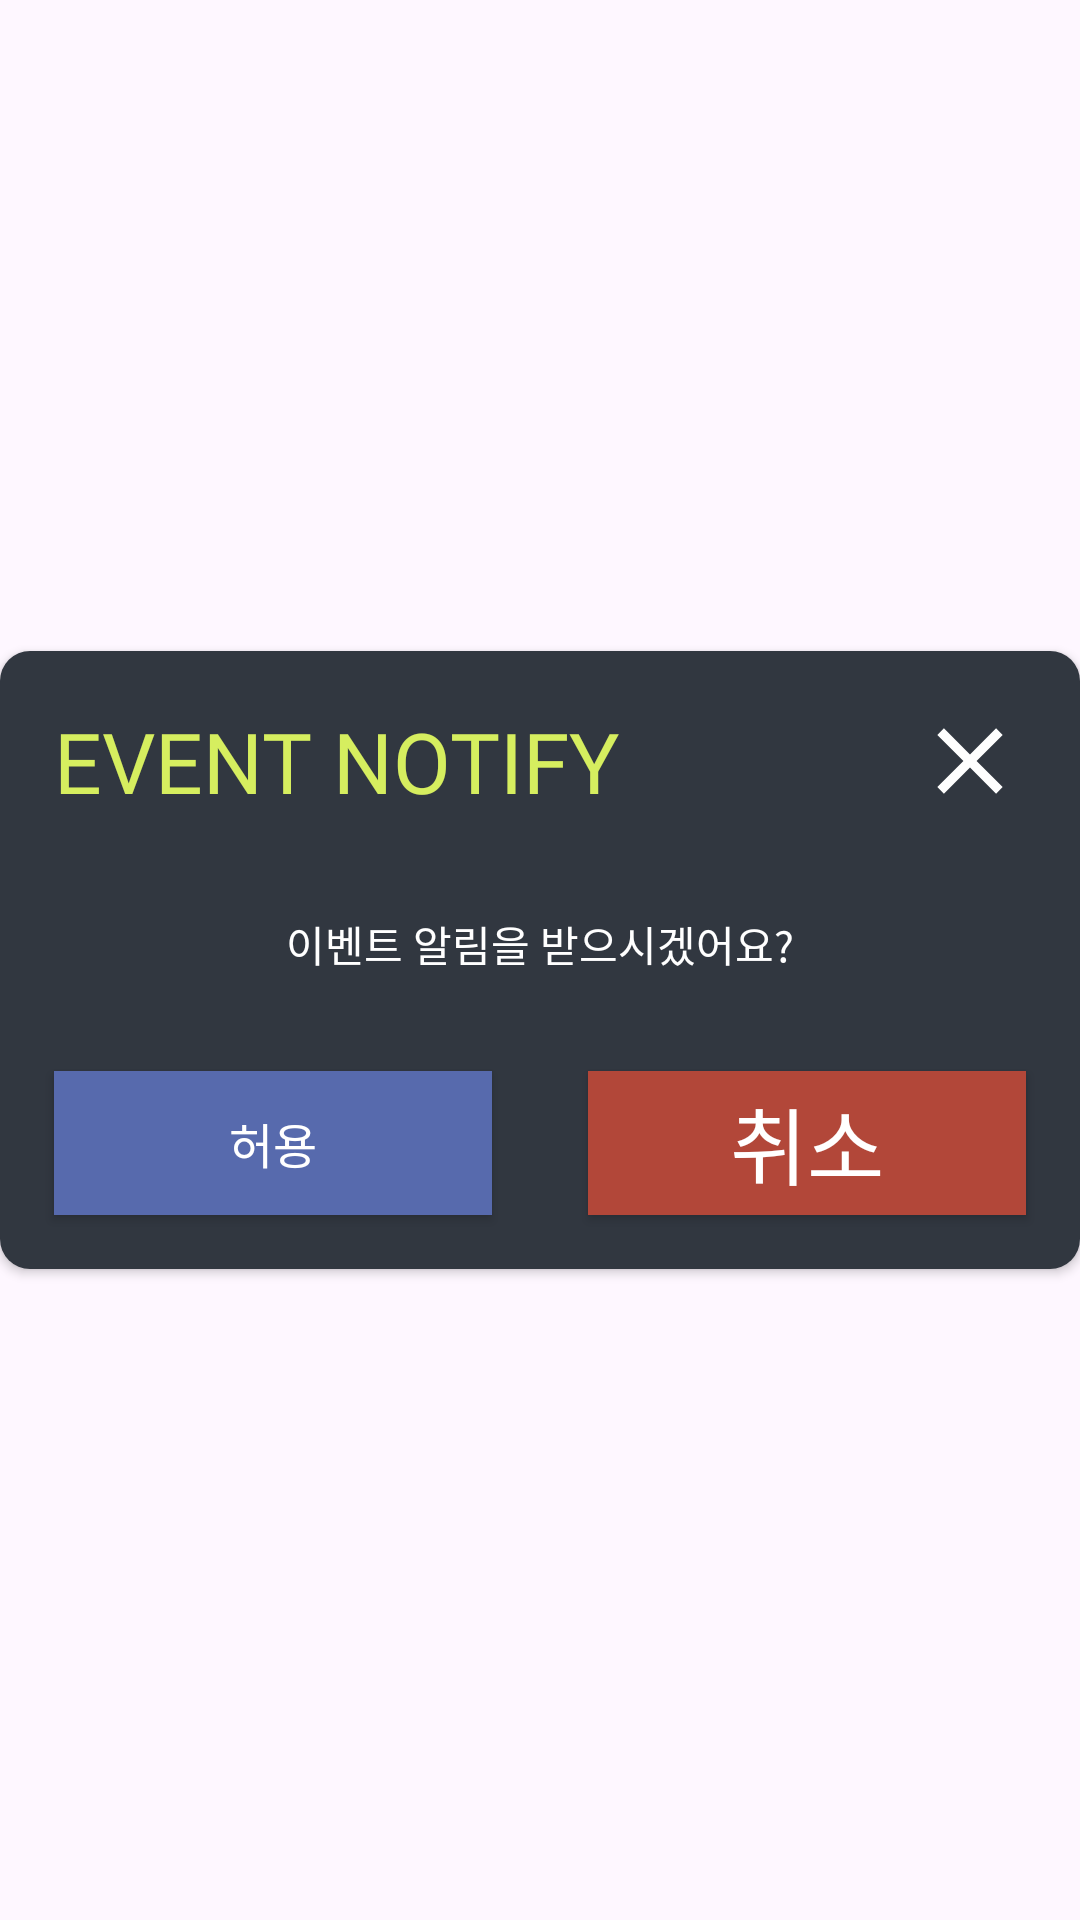

Layout XML and referenced resources for this Android screen:
<!-- AndroidManifest.xml: application theme Theme.MapleCalendar -->
<!-- res/layout/fragment_push_notification.xml -->
<?xml version="1.0" encoding="utf-8"?>
<layout xmlns:android="http://schemas.android.com/apk/res/android"
    xmlns:app="http://schemas.android.com/apk/res-auto"
    xmlns:tools="http://schemas.android.com/tools">

    <data>

        <variable
            name="vm"
            type="com.bodan.maplecalendar.presentation.views.MainViewModel" />

    </data>

    <LinearLayout
        android:layout_width="match_parent"
        android:layout_height="match_parent"
        android:gravity="center">

        <androidx.constraintlayout.widget.ConstraintLayout
            android:layout_width="match_parent"
            android:layout_height="wrap_content"
            android:background="@drawable/shape_character"
            android:elevation="2dp"
            tools:context=".presentation.views.setting.PushNotificationFragment">

            <androidx.constraintlayout.widget.Guideline
                android:id="@+id/gl_left_push_notification"
                android:layout_width="wrap_content"
                android:layout_height="wrap_content"
                android:orientation="vertical"
                app:layout_constraintGuide_begin="@dimen/guideline_medium" />

            <androidx.constraintlayout.widget.Guideline
                android:id="@+id/gl_top_push_notification"
                android:layout_width="wrap_content"
                android:layout_height="wrap_content"
                android:orientation="horizontal"
                app:layout_constraintGuide_begin="@dimen/guideline_medium" />

            <TextView
                android:id="@+id/tv_title_push_notification"
                android:layout_width="wrap_content"
                android:layout_height="wrap_content"
                android:fontFamily="@font/pretendardbold"
                android:text="@string/text_push_notification"
                android:textColor="@color/character_info"
                android:textSize="@dimen/font_size_too_largest"
                app:layout_constraintBottom_toTopOf="@id/tv_ask_push_notification"
                app:layout_constraintStart_toEndOf="@id/gl_left_push_notification"
                app:layout_constraintTop_toBottomOf="@id/gl_top_push_notification" />

            <androidx.appcompat.widget.AppCompatImageButton
                android:id="@+id/ib_push_notification"
                android:layout_width="0dp"
                android:layout_height="0dp"
                android:background="@drawable/shape_close"
                android:contentDescription="@string/description_close"
                android:onClick="@{() -> vm.closePushNotification()}"
                app:layout_constraintBottom_toBottomOf="@id/tv_title_push_notification"
                app:layout_constraintDimensionRatio="1:1"
                app:layout_constraintEnd_toStartOf="@id/gl_right_push_notification"
                app:layout_constraintTop_toTopOf="@id/tv_title_push_notification" />

            <TextView
                android:id="@+id/tv_ask_push_notification"
                android:layout_width="wrap_content"
                android:layout_height="wrap_content"
                android:layout_marginTop="@dimen/guideline_larger"
                android:fontFamily="@font/pretendardregular"
                android:text="@string/text_ask_push_notification"
                android:textColor="@color/white"
                android:textSize="@dimen/title_font_size_medium"
                app:layout_constraintEnd_toStartOf="@id/gl_right_push_notification"
                app:layout_constraintStart_toEndOf="@id/gl_left_push_notification"
                app:layout_constraintTop_toBottomOf="@id/tv_title_push_notification" />

            <androidx.appcompat.widget.AppCompatButton
                android:id="@+id/btn_allow_push_notification"
                android:layout_width="0dp"
                android:layout_height="wrap_content"
                android:layout_marginTop="@dimen/guideline_larger"
                android:layout_marginEnd="@dimen/guideline_medium"
                android:background="@color/submit"
                android:fontFamily="@font/pretendardregular"
                android:onClick="@{() -> vm.setCallAlarm()}"
                android:text="@string/text_allow"
                android:textColor="@color/white"
                android:textSize="@dimen/title_font_size_big"
                app:layout_constraintBottom_toTopOf="@id/gl_bottom_push_notification"
                app:layout_constraintEnd_toStartOf="@id/btn_not_allow_push_notification"
                app:layout_constraintStart_toEndOf="@id/gl_left_push_notification"
                app:layout_constraintTop_toBottomOf="@id/tv_ask_push_notification" />

            <androidx.appcompat.widget.AppCompatButton
                android:id="@+id/btn_not_allow_push_notification"
                android:layout_width="0dp"
                android:layout_height="wrap_content"
                android:layout_marginStart="@dimen/guideline_medium"
                android:background="@color/alert"
                android:fontFamily="@font/pretendardregular"
                android:onClick="@{() -> vm.setCancelAlarm()}"
                android:text="@string/text_not_allow"
                android:textColor="@color/white"
                android:textSize="@dimen/font_size_too_largest"
                app:layout_constraintBottom_toBottomOf="@id/btn_allow_push_notification"
                app:layout_constraintEnd_toStartOf="@id/gl_right_push_notification"
                app:layout_constraintStart_toEndOf="@id/btn_allow_push_notification"
                app:layout_constraintTop_toTopOf="@id/btn_allow_push_notification" />

            <androidx.constraintlayout.widget.Guideline
                android:id="@+id/gl_right_push_notification"
                android:layout_width="wrap_content"
                android:layout_height="wrap_content"
                android:orientation="vertical"
                app:layout_constraintGuide_end="@dimen/guideline_medium" />

            <androidx.constraintlayout.widget.Guideline
                android:id="@+id/gl_bottom_push_notification"
                android:layout_width="wrap_content"
                android:layout_height="wrap_content"
                android:orientation="horizontal"
                app:layout_constraintGuide_end="@dimen/guideline_medium" />

        </androidx.constraintlayout.widget.ConstraintLayout>

    </LinearLayout>

</layout>
<!-- resources referenced by this layout -->
<resources>
  <color name="alert">#FFB24739</color>
  <color name="character_info">#FFD6EE5F</color>
  <color name="submit">#FF576AAD</color>
  <color name="white">#FFFFFFFF</color>
  <dimen name="font_size_too_largest">28sp</dimen>
  <dimen name="guideline_larger">32dp</dimen>
  <dimen name="guideline_medium">16dp</dimen>
  <dimen name="title_font_size_big">20sp</dimen>
  <dimen name="title_font_size_medium">18sp</dimen>
  <!-- drawable shape_character (drawable) -->
  <?xml version="1.0" encoding="utf-8"?>
  <shape xmlns:android="http://schemas.android.com/apk/res/android" android:id="@+id/listview_background_shape">
      <padding android:left="2dp"
          android:top="2dp"
          android:right="2dp"
          android:bottom="2dp" />
      <corners android:radius="10dp" />
      <solid android:color="@color/character" />
  </shape>
  <!-- drawable shape_close (drawable) -->
  <vector android:height="24dp"
      android:tint="@color/white1"
      android:viewportHeight="24"
      android:viewportWidth="24"
      android:width="24dp"
      xmlns:android="http://schemas.android.com/apk/res/android">
  
      <path android:fillColor="@color/white1" android:pathData="M19,6.41L17.59,5 12,10.59 6.41,5 5,6.41 10.59,12 5,17.59 6.41,19 12,13.41 17.59,19 19,17.59 13.41,12z"/>
  
  </vector>
  <string name="description_close">닫기</string>
  <string name="text_allow">허용</string>
  <string name="text_ask_push_notification">이벤트 알림을 받으시겠어요?</string>
  <string name="text_not_allow">취소</string>
  <string name="text_push_notification">EVENT NOTIFY</string>
  <style name="Theme.MapleCalendar" parent="Base.Theme.MapleCalendar" />
  <color name="character">#FF313740</color>
  <color name="white1">#FEFFFFFF</color>
  <style name="Base.Theme.MapleCalendar" parent="Theme.Material3.DayNight.NoActionBar">
  
          <item name="colorPrimary">@color/main</item>
  
      </style>
  <color name="main">#FFF09636</color>
</resources>
